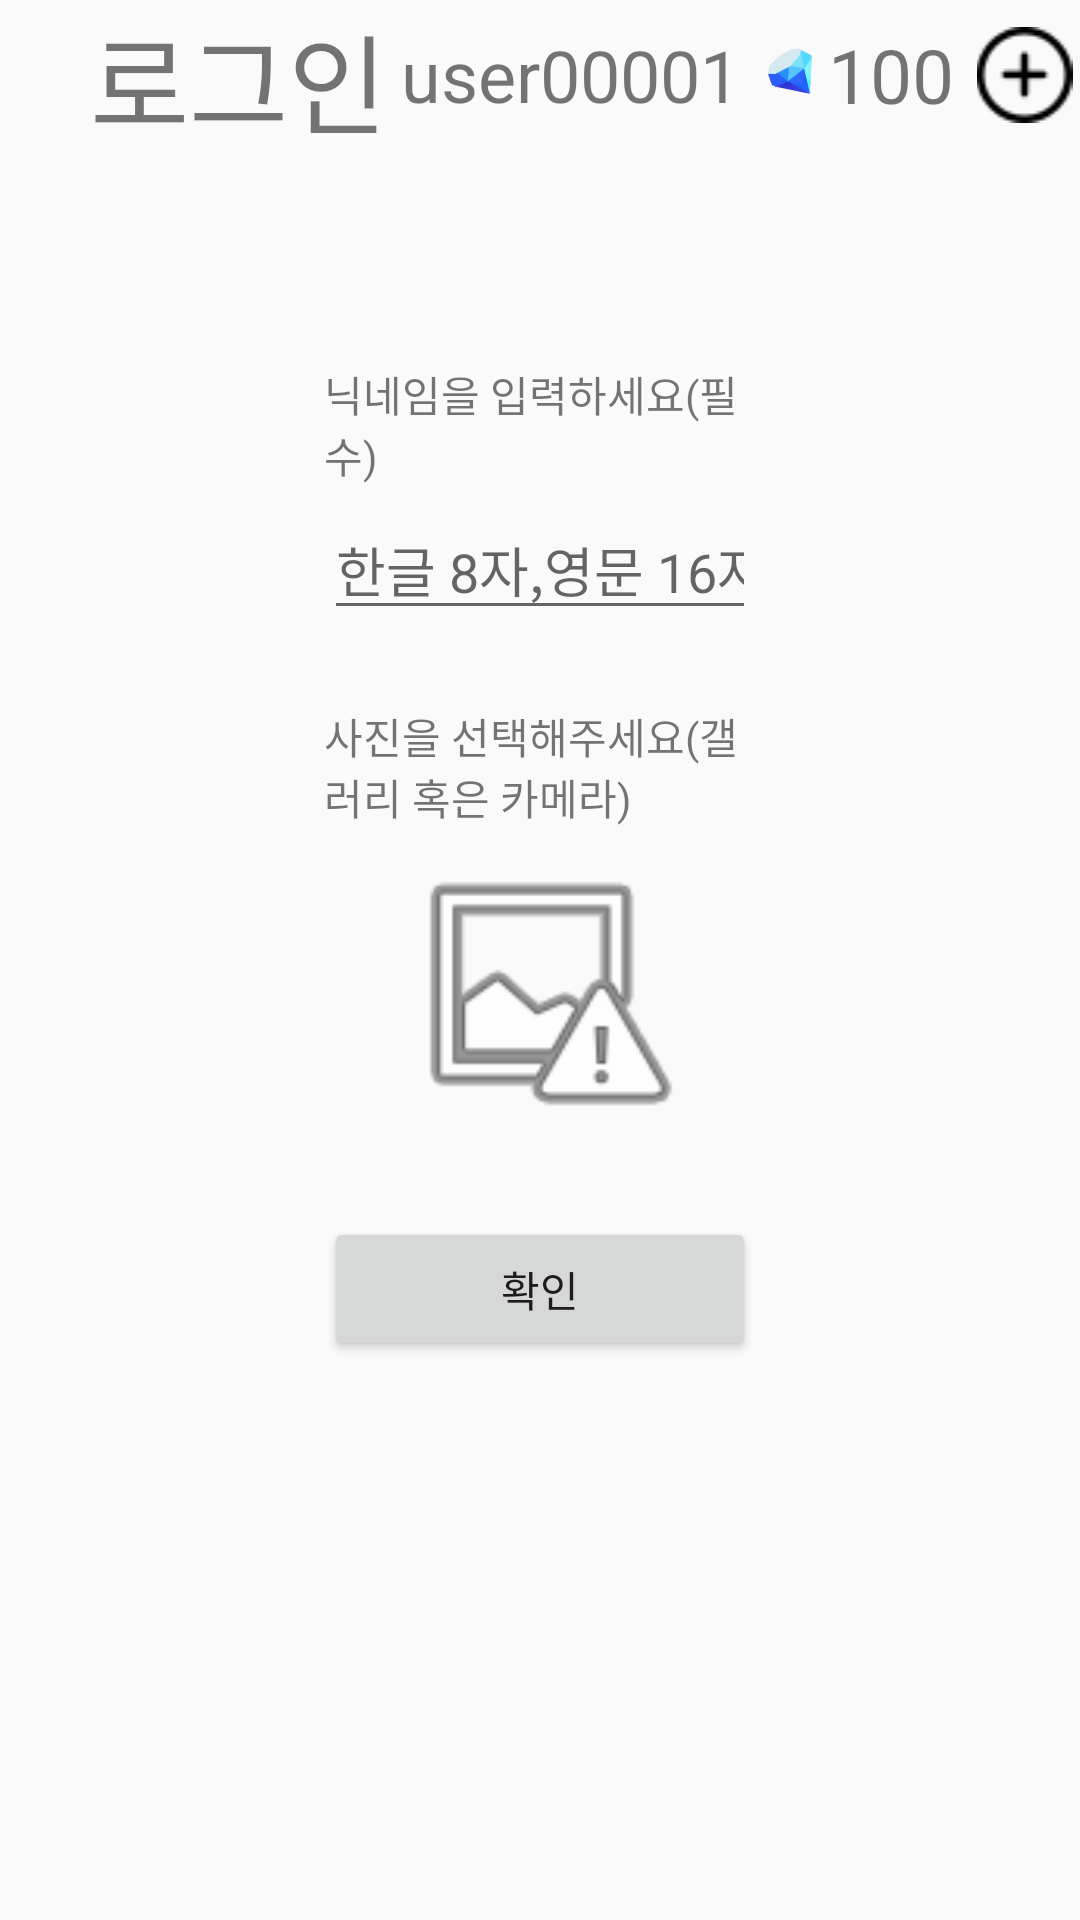

The Android layout XML behind this screen, and the referenced resources:
<!-- AndroidManifest.xml: activity theme Theme.AppCompat.Light.NoActionBar.FullScreen -->
<!-- res/layout/activity_id_setting.xml -->
<?xml version="1.0" encoding="utf-8"?>
<androidx.constraintlayout.widget.ConstraintLayout xmlns:android="http://schemas.android.com/apk/res/android"
    xmlns:app="http://schemas.android.com/apk/res-auto"
    xmlns:tools="http://schemas.android.com/tools"
    android:id="@+id/cl_id_setting"
    android:layout_width="match_parent"
    android:layout_height="match_parent"
    tools:context=".IdSettingActivity">

    <LinearLayout
        android:id="@+id/navigation_ll_id_setting"
        android:layout_width="match_parent"
        android:layout_height="50dp"
        android:gravity="center_vertical"
        android:orientation="horizontal"
        app:layout_constraintEnd_toEndOf="parent"
        app:layout_constraintStart_toStartOf="parent"
        app:layout_constraintTop_toTopOf="parent">

        <TextView
            android:id="@+id/title_tv_id_setting"
            android:layout_width="wrap_content"
            android:layout_height="wrap_content"
            android:layout_weight="5"
            android:paddingStart="30dp"
            android:text="로그인"
            android:textSize="36sp" />

        <TextView
            android:id="@+id/username_tv_id_setting"
            android:layout_width="wrap_content"
            android:layout_height="wrap_content"
            android:layout_weight="5"
            android:text="user00001"
            android:textSize="24sp" />

        <ImageView
            android:id="@+id/gem_iv_id_setting"
            android:layout_width="20dp"
            android:layout_height="wrap_content"
            android:layout_weight="5"
            app:srcCompat="@drawable/diamond" />

        <TextView
            android:id="@+id/gem_number_tv_id_setting"
            android:layout_width="wrap_content"
            android:layout_height="wrap_content"
            android:layout_weight="5"
            android:text="100"
            android:textSize="25sp" />

        <ImageView
            android:id="@+id/buy_gem_iv_id_setting"
            android:layout_width="wrap_content"
            android:layout_height="wrap_content"
            android:layout_weight="5"
            app:srcCompat="@drawable/plus_32" />

    </LinearLayout>

    <LinearLayout
        android:id="@+id/settting_ll_id_setting"
        android:layout_width="0dp"
        android:layout_height="0dp"
        android:orientation="vertical"
        app:layout_constraintBottom_toBottomOf="parent"
        app:layout_constraintEnd_toEndOf="parent"
        app:layout_constraintHeight_default="percent"
        app:layout_constraintHeight_percent="0.7"
        app:layout_constraintHorizontal_bias="0.5"
        app:layout_constraintStart_toStartOf="parent"
        app:layout_constraintTop_toBottomOf="@+id/navigation_ll_id_setting"
        app:layout_constraintVertical_bias="0.5"
        app:layout_constraintWidth_default="percent"
        app:layout_constraintWidth_percent="0.4">

        <TextView
            android:id="@+id/nickname_tv_id_setting"
            android:layout_width="wrap_content"
            android:layout_height="wrap_content"
            android:layout_gravity="center_horizontal"
            android:layout_marginBottom="5dp"
            android:text="닉네임을 입력하세요(필수)" />

        <EditText
            android:id="@+id/nickname_et_id_setting"
            android:layout_width="match_parent"
            android:layout_height="wrap_content"
            android:layout_gravity="center_horizontal"
            android:layout_marginBottom="25dp"
            android:ems="10"
            android:hint="한글 8자,영문 16자 제한"
            android:inputType="textPersonName" />

        <TextView
            android:id="@+id/profile_image_tv_id_setting"
            android:layout_width="wrap_content"
            android:layout_height="wrap_content"
            android:layout_gravity="center_horizontal"
            android:layout_marginBottom="5dp"
            android:text="사진을 선택해주세요(갤러리 혹은 카메라)" />

        <ImageView
            android:id="@+id/profile_image_iv_id_setting"
            android:layout_width="100dp"
            android:layout_height="100dp"
            android:layout_gravity="center_horizontal"
            android:layout_marginBottom="25dp"
            app:srcCompat="@android:drawable/ic_menu_report_image" />

        <Button
            android:id="@+id/submit_setting_bt_id_setting"
            android:layout_width="match_parent"
            android:layout_height="wrap_content"
            android:text="확인" />
    </LinearLayout>

    <ImageView
        android:id="@+id/camera_iv_id_setting"
        android:layout_width="wrap_content"
        android:layout_height="wrap_content"
        android:layout_marginEnd="100dp"
        app:layout_constraintBottom_toBottomOf="parent"
        app:layout_constraintEnd_toEndOf="parent"
        app:layout_constraintHorizontal_bias="0.75"
        app:layout_constraintStart_toStartOf="parent"
        app:layout_constraintTop_toTopOf="parent"
        app:layout_constraintVertical_bias="0.68"
        app:srcCompat="@drawable/camera_64" />
</androidx.constraintlayout.widget.ConstraintLayout>
<!-- resources referenced by this layout -->
<resources>
  <!-- drawable diamond: png bitmap (drawable-v24, 9929 bytes) -->
  <!-- drawable plus_32: png bitmap (drawable, 895 bytes) -->
  <style name="Theme.AppCompat.Light.NoActionBar.FullScreen" parent="@style/Theme.AppCompat.Light.NoActionBar">
          <item name="android:windowNoTitle">true</item>
          <item name="android:windowActionBar">false</item>
          <item name="android:windowFullscreen">true</item>
          <item name="android:windowContentOverlay">@null</item>
      </style>
</resources>
